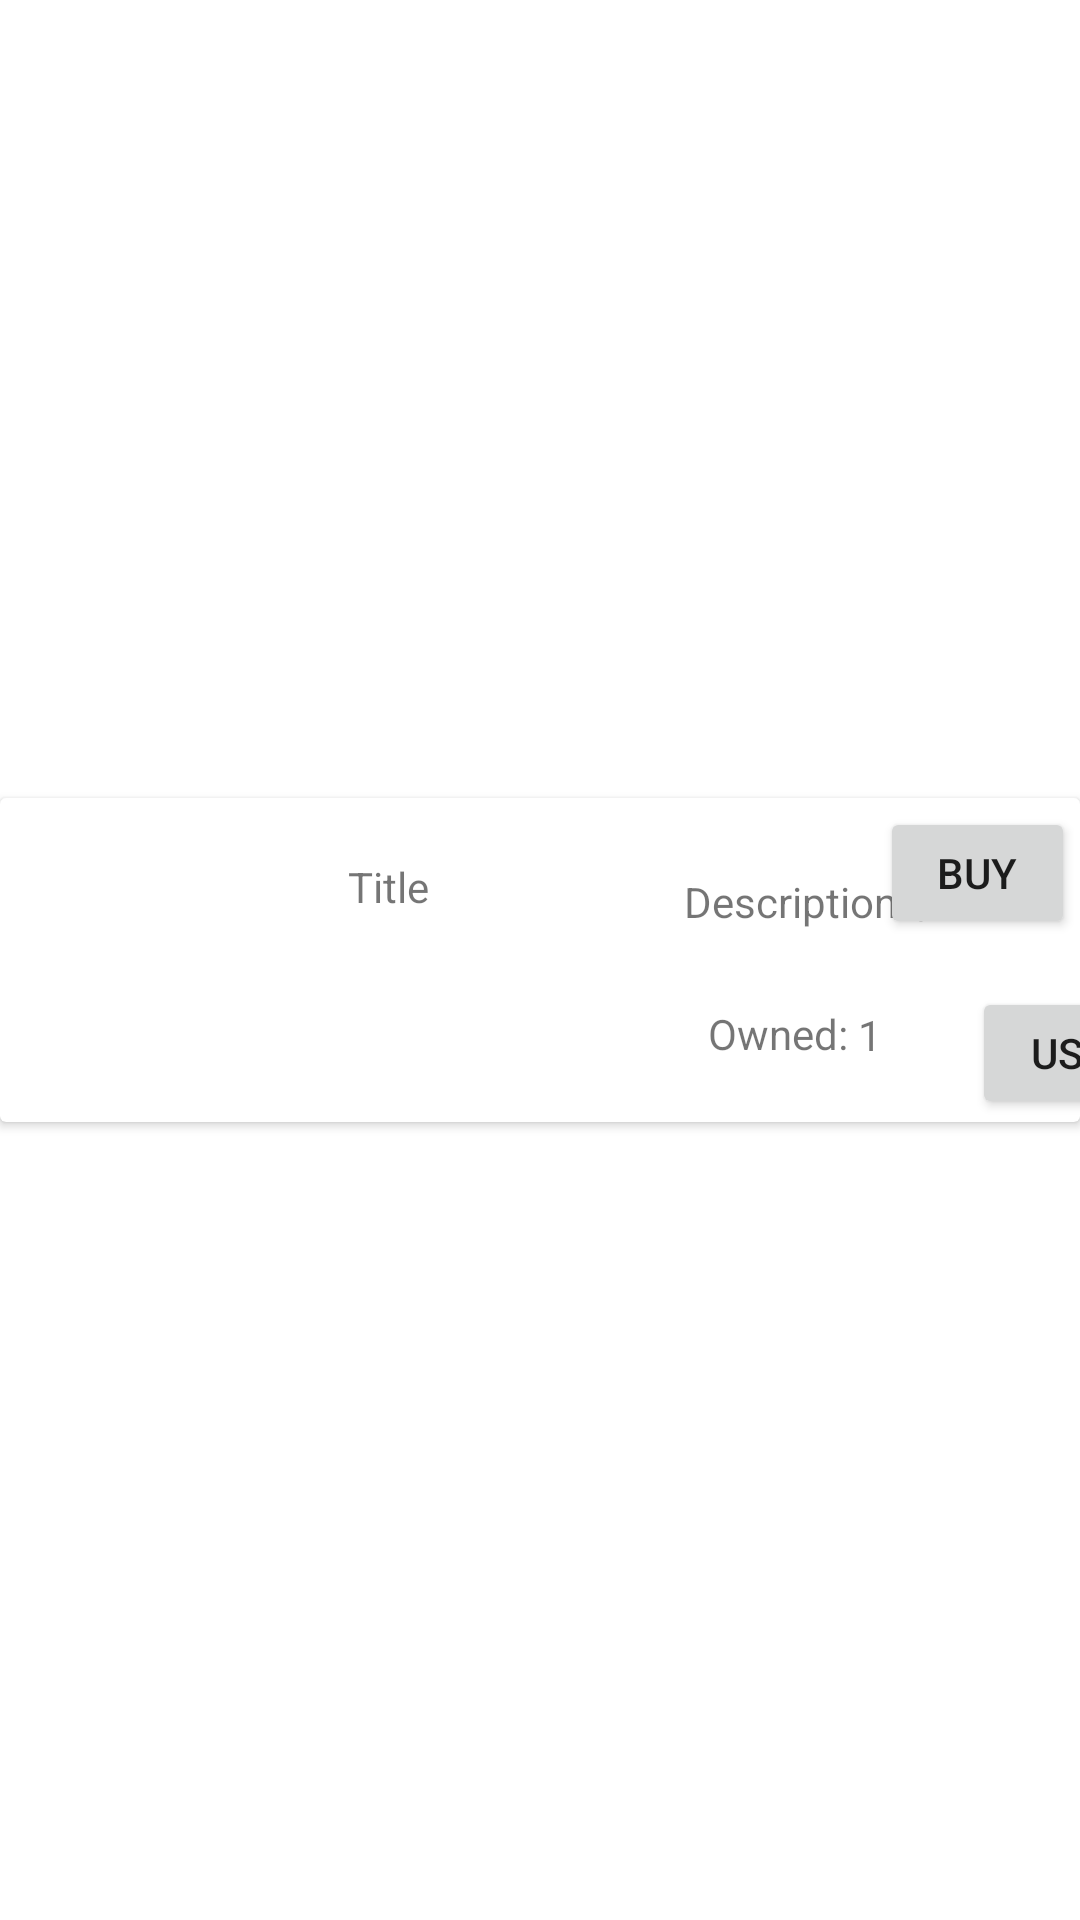

Write the Android layout XML for this screen, with the resource values it uses.
<!-- AndroidManifest.xml: application theme Theme.Tomogatchi2 -->
<!-- res/layout/shop_row.xml -->
<?xml version="1.0" encoding="utf-8"?>
<androidx.constraintlayout.widget.ConstraintLayout
    xmlns:android="http://schemas.android.com/apk/res/android"
    xmlns:app="http://schemas.android.com/apk/res-auto"
    xmlns:tools="http://schemas.android.com/tools"
    android:layout_width="match_parent"
    android:layout_height="wrap_content"
    android:layout_margin="10dp"
    android:orientation="vertical"
    >


    <androidx.cardview.widget.CardView
        android:layout_width="match_parent"
        android:layout_height="wrap_content"
        app:layout_constraintBottom_toBottomOf="parent"
        app:layout_constraintEnd_toEndOf="parent"
        app:layout_constraintStart_toStartOf="parent"
        app:layout_constraintTop_toTopOf="parent">


        <androidx.constraintlayout.widget.ConstraintLayout
            android:layout_width="match_parent"
            android:layout_height="wrap_content">

            <TextView
                android:id="@+id/owned_food_count"
                android:layout_width="wrap_content"
                android:layout_height="wrap_content"
                android:inputType="number"
                android:text="1"
                app:layout_constraintBottom_toBottomOf="parent"
                app:layout_constraintEnd_toEndOf="parent"
                app:layout_constraintHorizontal_bias="0.0"
                app:layout_constraintStart_toEndOf="@+id/text_box"
                app:layout_constraintTop_toBottomOf="@+id/food_price"
                app:layout_constraintVertical_bias="0.565" />

            <TextView
                android:id="@+id/text_box"
                android:layout_width="wrap_content"
                android:layout_height="wrap_content"
                android:layout_marginStart="144dp"
                android:layout_marginTop="25dp"
                android:text="Owned: "
                app:layout_constraintBottom_toBottomOf="parent"
                app:layout_constraintStart_toEndOf="@+id/food_image"
                app:layout_constraintTop_toBottomOf="@+id/food_price"
                app:layout_constraintVertical_bias="0.0" />

            <TextView
                android:id="@+id/Dollar"
                android:layout_width="wrap_content"
                android:layout_height="wrap_content"
                android:layout_marginStart="4dp"
                android:text="$"
                app:layout_constraintBottom_toBottomOf="parent"
                app:layout_constraintStart_toEndOf="@+id/food_price"
                app:layout_constraintTop_toTopOf="parent"
                app:layout_constraintVertical_bias="0.277" />

            <TextView
                android:id="@+id/food_name_txt"
                android:layout_width="wrap_content"
                android:layout_height="wrap_content"
                android:layout_marginStart="24dp"
                android:text="Title"
                app:layout_constraintBottom_toBottomOf="parent"
                app:layout_constraintEnd_toEndOf="parent"
                app:layout_constraintHorizontal_bias="0.0"
                app:layout_constraintStart_toEndOf="@+id/food_image"
                app:layout_constraintTop_toTopOf="parent"
                app:layout_constraintVertical_bias="0.225" />

            <TextView
                android:id="@+id/food_price"
                android:layout_width="wrap_content"
                android:layout_height="wrap_content"
                android:layout_marginStart="136dp"
                android:layout_marginBottom="64dp"
                android:text="Description"
                app:layout_constraintBottom_toBottomOf="parent"
                app:layout_constraintEnd_toEndOf="parent"
                app:layout_constraintHorizontal_bias="0.0"
                app:layout_constraintStart_toEndOf="@+id/food_image" />

            <ImageView
                android:id="@+id/food_image"
                android:layout_width="92dp"
                android:layout_height="90dp"
                app:layout_constraintBottom_toBottomOf="parent"
                app:layout_constraintEnd_toEndOf="parent"
                app:layout_constraintHorizontal_bias="0.0"
                app:layout_constraintStart_toStartOf="parent"
                app:layout_constraintTop_toTopOf="parent"
                app:layout_constraintVertical_bias="0.0"
                app:srcCompat="@drawable/pizza" />

            <Button
                android:id="@+id/buyButton"
                android:layout_width="65dp"
                android:layout_height="44dp"
                android:layout_marginTop="3dp"
                android:layout_marginBottom="52dp"
                android:text="Buy"
                app:layout_constraintBottom_toBottomOf="parent"
                app:layout_constraintEnd_toEndOf="parent"
                app:layout_constraintHorizontal_bias="0.991"
                app:layout_constraintStart_toEndOf="@+id/food_image"
                app:layout_constraintTop_toTopOf="parent"
                app:layout_constraintVertical_bias="0.0" />

            <Button
                android:id="@+id/useButton"
                android:layout_width="65dp"
                android:layout_height="44dp"
                android:layout_marginStart="30dp"
                android:layout_marginTop="16dp"
                android:layout_marginBottom="1dp"
                android:text="Use"
                android:textAlignment="center"
                app:layout_constraintBottom_toBottomOf="parent"
                app:layout_constraintEnd_toEndOf="parent"
                app:layout_constraintHorizontal_bias="0.0"
                app:layout_constraintStart_toEndOf="@+id/owned_food_count"
                app:layout_constraintTop_toBottomOf="@+id/buyButton"
                app:layout_constraintVertical_bias="0.0" />

        </androidx.constraintlayout.widget.ConstraintLayout>
    </androidx.cardview.widget.CardView>

</androidx.constraintlayout.widget.ConstraintLayout>
<!-- resources referenced by this layout -->
<resources>
  <style name="Theme.Tomogatchi2" parent="Theme.MaterialComponents.DayNight.DarkActionBar">
          
          <item name="colorPrimary">@color/purple_500</item>
          <item name="colorPrimaryVariant">@color/purple_700</item>
          <item name="colorOnPrimary">@color/white</item>
          
          <item name="colorSecondary">@color/teal_200</item>
          <item name="colorSecondaryVariant">@color/teal_700</item>
          <item name="colorOnSecondary">@color/black</item>
          
          <item name="android:statusBarColor" tools:targetApi="l">?attr/colorPrimaryVariant</item>
          
      </style>
  <!-- not gathered from this repository: default colours our renderer supplied (Android Studio template values) -->
  <color name="purple_500">#FF6200EE</color>
  <color name="purple_700">#FF3700B3</color>
  <color name="teal_200">#FF03DAC5</color>
  <color name="teal_700">#FF018786</color>
  <color name="black">#FF000000</color>
  <color name="white">#FFFFFFFF</color>
</resources>
